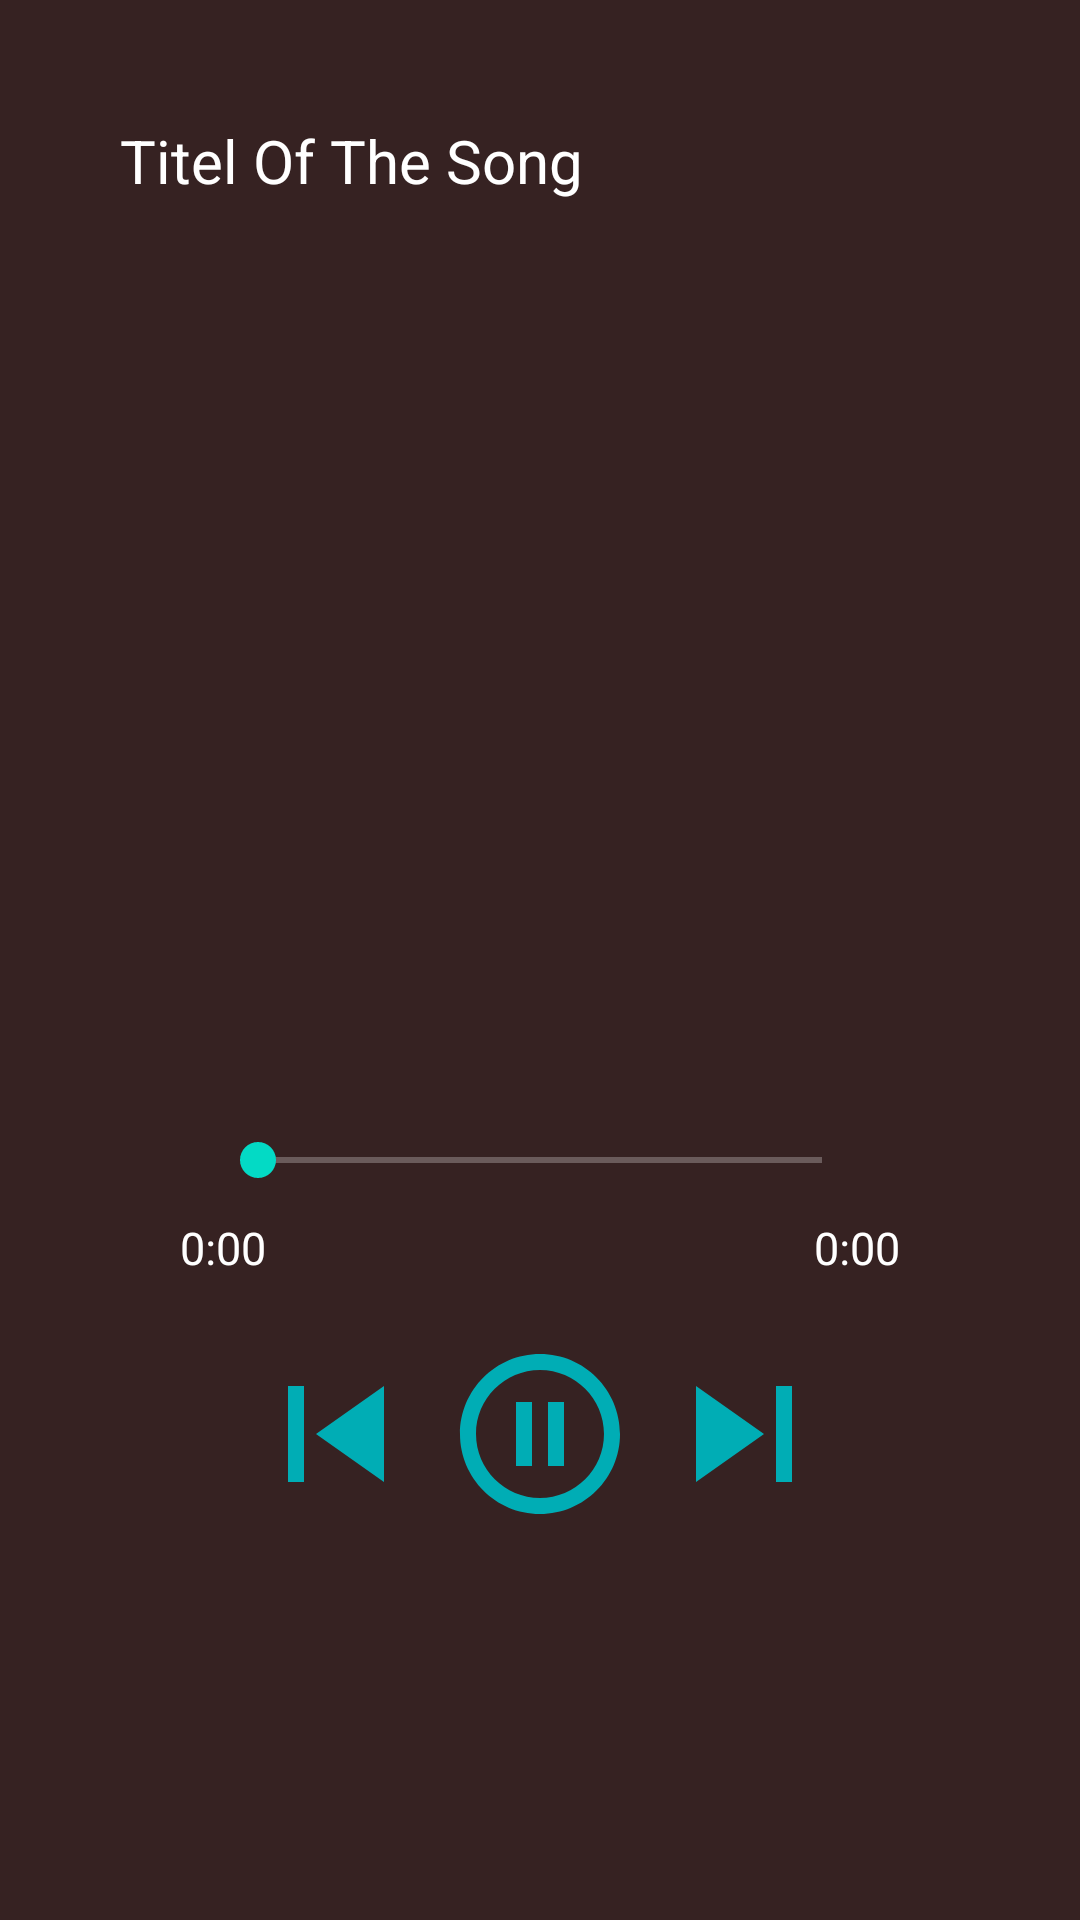

Write the Android layout XML for this screen, with the resource values it uses.
<!-- AndroidManifest.xml: application theme Theme.MusicPlayerAndroidV2 -->
<!-- res/layout/activity_music_player.xml -->
<?xml version="1.0" encoding="utf-8"?>
<RelativeLayout xmlns:android="http://schemas.android.com/apk/res/android"
    xmlns:app="http://schemas.android.com/apk/res-auto"
    xmlns:tools="http://schemas.android.com/tools"
    android:layout_width="match_parent"
    android:layout_height="match_parent"
    tools:context=".MusicPlayerActivity"
    android:background="#362222">
    
    <TextView
        android:id="@+id/song_title"
        android:layout_width="match_parent"
        android:layout_height="wrap_content"
        android:text="Titel Of The Song"
        android:singleLine="true"
        android:textSize="20dp"
        android:textColor="@color/white"
        android:layout_margin="20dp"
        android:padding="20dp"
        android:layout_centerHorizontal="true"
        android:ellipsize="marquee"
        />
    
    <ImageView
        android:id="@+id/music_icon"
        android:layout_width="300dp"
        android:layout_height="300dp"
        android:src="@drawable/indonesia_raya"
        android:layout_centerHorizontal="true"
        android:padding="20dp"
        android:layout_above="@id/controls"/>
    
    <RelativeLayout
        android:layout_width="match_parent"
        android:layout_height="wrap_content"
        android:layout_alignParentBottom="true"
        android:id="@+id/controls"
        android:padding="60dp"
        android:layout_marginBottom="50dp">

        <SeekBar
            android:id="@+id/seek_bar"
            android:layout_width="match_parent"
            android:layout_height="wrap_content"
            android:layout_marginStart="10dp"
            android:layout_marginTop="10dp"
            android:layout_marginEnd="10dp"
            android:layout_marginBottom="10dp"
            android:backgroundTint="@color/white"
            android:progressBackgroundTint="@color/white" />

        <TextView
            android:layout_width="wrap_content"
            android:layout_height="wrap_content"
            android:id="@+id/current_time"
            android:text="0:00"
            android:layout_alignParentStart="true"
            android:textColor="@color/white"
            android:layout_below="@id/seek_bar"
            android:textSize="15dp"/>

        <TextView
            android:layout_width="wrap_content"
            android:layout_height="wrap_content"
            android:id="@+id/total_time"
            android:text="0:00"
            android:layout_alignParentEnd="true"
            android:textColor="@color/white"
            android:layout_below="@id/seek_bar"
            android:textSize="15dp"/>
        
        <RelativeLayout
            android:layout_width="match_parent"
            android:layout_height="wrap_content"
            android:layout_below="@id/total_time"
            android:padding="20dp">
            
            <ImageView
                android:layout_width="wrap_content"
                android:layout_height="wrap_content"
                android:src="@drawable/ic_baseline_skip_previous_24"
                android:layout_centerVertical="true"
                android:layout_alignParentStart="true"
                android:id="@+id/previous"/>

            <ImageView
                android:layout_width="wrap_content"
                android:layout_height="wrap_content"
                android:src="@drawable/ic_baseline_skip_next_24"
                android:layout_centerVertical="true"
                android:layout_alignParentEnd="true"
                android:id="@+id/next"/>

            <ImageView
                android:layout_width="wrap_content"
                android:layout_height="wrap_content"
                android:src="@drawable/ic_baseline_pause_circle_outline_24"
                android:layout_centerInParent="true"
                android:id="@+id/pause_play"/>


            
        </RelativeLayout>
        
    </RelativeLayout>
</RelativeLayout>
<!-- resources referenced by this layout -->
<resources>
  <color name="white">#FFFFFFFF</color>
  <!-- drawable ic_baseline_pause_circle_outline_24 (drawable) -->
  <vector android:height="64dp" android:tint="#00ADB5"
      android:viewportHeight="24" android:viewportWidth="24"
      android:width="64dp" xmlns:android="http://schemas.android.com/apk/res/android">
      <path android:fillColor="@android:color/white" android:pathData="M9,16h2L11,8L9,8v8zM12,2C6.48,2 2,6.48 2,12s4.48,10 10,10 10,-4.48 10,-10S17.52,2 12,2zM12,20c-4.41,0 -8,-3.59 -8,-8s3.59,-8 8,-8 8,3.59 8,8 -3.59,8 -8,8zM13,16h2L15,8h-2v8z"/>
  </vector>
  <!-- drawable ic_baseline_skip_next_24 (drawable) -->
  <vector android:height="64dp" android:tint="#00ADB5"
      android:viewportHeight="24" android:viewportWidth="24"
      android:width="64dp" xmlns:android="http://schemas.android.com/apk/res/android">
      <path android:fillColor="@android:color/white" android:pathData="M6,18l8.5,-6L6,6v12zM16,6v12h2V6h-2z"/>
  </vector>
  <!-- drawable ic_baseline_skip_previous_24 (drawable) -->
  <vector android:height="64dp" android:tint="#00ADB5"
      android:viewportHeight="24" android:viewportWidth="24"
      android:width="64dp" xmlns:android="http://schemas.android.com/apk/res/android">
      <path android:fillColor="@android:color/white" android:pathData="M6,6h2v12L6,18zM9.5,12l8.5,6L18,6z"/>
  </vector>
  <style name="Theme.MusicPlayerAndroidV2" parent="Theme.MaterialComponents.DayNight.NoActionBar">
          
          <item name="colorPrimary">@color/purple_500</item>
          <item name="colorPrimaryVariant">@color/purple_700</item>
          <item name="colorOnPrimary">@color/white</item>
          
          <item name="colorSecondary">@color/teal_200</item>
          <item name="colorSecondaryVariant">@color/teal_700</item>
          <item name="colorOnSecondary">@color/black</item>
          
          <item name="android:statusBarColor">?attr/colorPrimaryVariant</item>
          
      </style>
  <color name="purple_500">#FF6200EE</color>
  <color name="purple_700">#FF3700B3</color>
  <color name="teal_200">#FF03DAC5</color>
  <color name="teal_700">#FF018786</color>
  <color name="black">#FF000000</color>
</resources>
